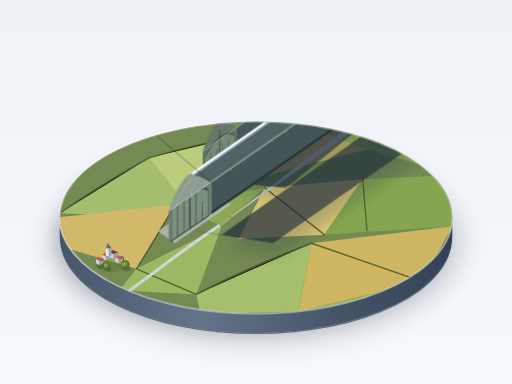
t = 0.00 s
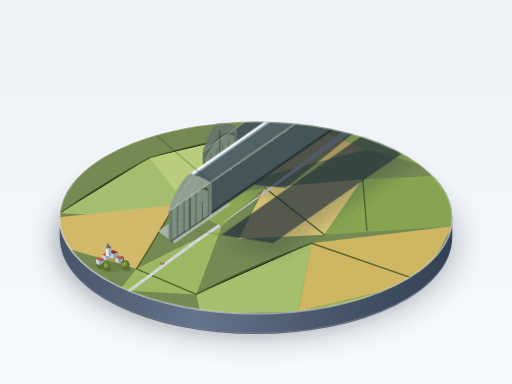
t = 3.00 s
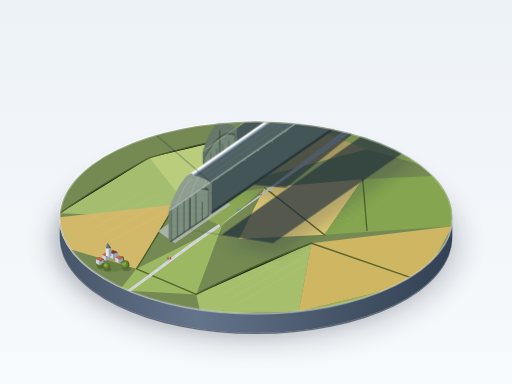
t = 3.33 s
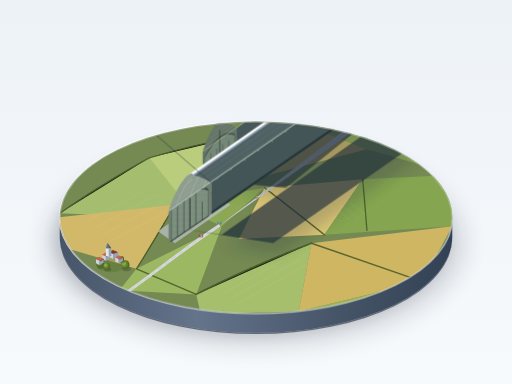
t = 5.20 s
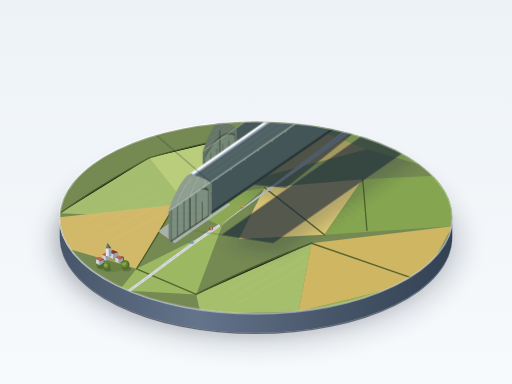
t = 6.30 s
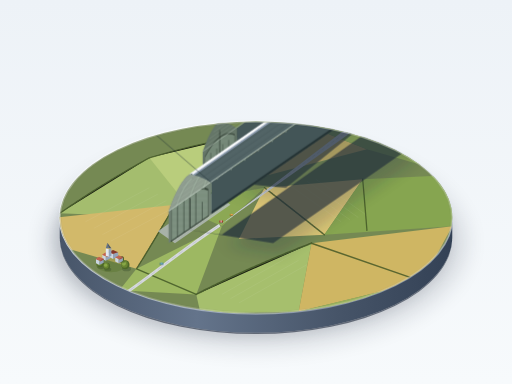
t = 8.50 s

The animated SVG that drew these frames (rendered in a browser with its animation timeline set to each time). Animation: 3 CSS @keyframes rules; frames cover the first 8.50 s, repeats indefinitely.

<svg xmlns="http://www.w3.org/2000/svg" viewBox="0 0 1200 900" width="100%" height="100%">
  <defs>
    <!-- Background Gradient -->
    <linearGradient id="studioBg" x1="0%" y1="0%" x2="0%" y2="100%">
      <stop offset="0%" stop-color="#edf2f7" />
      <stop offset="100%" stop-color="#f7fafc" />
    </linearGradient>

    <!-- Plinth Lighting -->
    <linearGradient id="plinthRim" x1="20%" y1="0%" x2="80%" y2="100%">
      <stop offset="0%" stop-color="#ffffff" stop-opacity="0.9" />
      <stop offset="50%" stop-color="#e2e8f0" stop-opacity="0.7" />
      <stop offset="100%" stop-color="#cbd5e1" stop-opacity="0.4" />
    </linearGradient>
    <linearGradient id="plinthBase" x1="0%" y1="0%" x2="100%" y2="0%">
      <stop offset="0%" stop-color="#475569" />
      <stop offset="35%" stop-color="#64748b" />
      <stop offset="70%" stop-color="#475569" />
      <stop offset="100%" stop-color="#334155" />
    </linearGradient>

    <!-- Drop Shadows -->
    <filter id="softShadow" x="-10%" y="-10%" width="130%" height="130%">
      <feDropShadow dx="15" dy="25" stdDeviation="18" flood-color="#1e293b" flood-opacity="0.32" />
    </filter>
    <filter id="carShadow" x="-50%" y="-50%" width="200%" height="200%">
      <feDropShadow dx="1.5" dy="2.5" stdDeviation="1.5" flood-color="#2c3e50" flood-opacity="0.45" />
    </filter>

    <!-- Corrugated / Rib Pattern for Hangar Walls -->
    <pattern id="wallRibs" width="4.5" height="20" patternUnits="userSpaceOnUse">
      <line x1="0" y1="0" x2="0" y2="20" stroke="#5a685e" stroke-width="0.9" stroke-opacity="0.6" />
      <line x1="1.2" y1="0" x2="1.2" y2="20" stroke="#a2b1a3" stroke-width="0.8" stroke-opacity="0.5" />
    </pattern>

    <!-- Door Horizontal Slats Pattern -->
    <pattern id="doorSlats" width="20" height="2.8" patternUnits="userSpaceOnUse">
      <line x1="0" y1="0" x2="20" y2="0" stroke="#546357" stroke-width="0.6" stroke-opacity="0.55" />
      <line x1="0" y1="1.4" x2="20" y2="1.4" stroke="#9bb19d" stroke-width="0.5" stroke-opacity="0.45" />
    </pattern>

    <!-- Clustered Tree Component -->
    <g id="miniTree">
      <ellipse cx="2" cy="3" rx="7.5" ry="4" fill="#2d4022" opacity="0.3" filter="blur(1px)" />
      <ellipse cx="0" cy="-4" rx="7" ry="7.5" fill="#4d6829" />
      <ellipse cx="-1.5" cy="-5" rx="5.5" ry="6" fill="#698532" />
      <ellipse cx="-2.5" cy="-6" rx="3.5" ry="3.5" fill="#88a846" />
    </g>

    <!-- Village Cottage -->
    <g id="cottage">
      <polygon points="0,0 8,4 8,-6 0,-10" fill="#cbd5e1" />
      <polygon points="8,4 18,-1 18,-11 8,-6" fill="#94a3b8" />
      <polygon points="-1,-10 7,-15 17,-11 9,-6" fill="#c26351" />
      <polygon points="9,-6 17,-11 19,-9 10,-4" fill="#a44b3b" />
    </g>
  </defs>

  <style>
    <![CDATA[
      @keyframes carRunA {
        0% { transform: translate(320px, 660px); opacity: 0; }
        6% { opacity: 1; }
        90% { opacity: 1; }
        100% { transform: translate(525px, 515px); opacity: 0; }
      }
      @keyframes carRunB {
        0% { transform: translate(560px, 490px); opacity: 0; }
        10% { opacity: 1; }
        92% { opacity: 1; }
        100% { transform: translate(355px, 635px); opacity: 0; }
      }
      @keyframes carRunC {
        0% { transform: translate(540px, 505px); }
        50% { transform: translate(615px, 452px); }
        100% { transform: translate(540px, 505px); }
      }
      .anim-car-1 { animation: carRunA 11s cubic-bezier(0.4, 0, 0.2, 1) infinite; }
      .anim-car-2 { animation: carRunB 9s cubic-bezier(0.4, 0, 0.2, 1) infinite; animation-delay: 3s; }
      .anim-car-3 { animation: carRunC 8s ease-in-out infinite; }
    ]]>
  </style>

  <!-- Clean Studio Background -->
  <rect width="100%" height="100%" fill="url(#studioBg)" />

  <!-- Base Table Soft Drop Shadow -->
  <ellipse cx="600" cy="570" rx="490" ry="245" fill="#0f172a" opacity="0.14" filter="blur(26px)" />
  <ellipse cx="590" cy="560" rx="465" ry="230" fill="#1e293b" opacity="0.12" filter="blur(14px)" />

  <!-- Cylindrical Display Base -->
  <g id="plinth">
    <!-- Cylinder Side Wall (Visible Thickness) -->
    <path d="M 140,510 A 460,225 0 0,0 1060,510 L 1060,555 A 460,225 0 0,1 140,555 Z" fill="url(#plinthBase)" />
    <!-- Side Wall Bottom Lip Shadow -->
    <path d="M 140,555 A 460,225 0 0,0 1060,555 L 1060,558 A 460,225 0 0,1 140,558 Z" fill="#1e293b" opacity="0.6" />
    <!-- Cylinder Top Surface Rim Highlight -->
    <ellipse cx="600" cy="510" rx="461" ry="226" fill="none" stroke="url(#plinthRim)" stroke-width="3" />
  </g>

  <!-- Top Diorama Island (Clipped to the base oval) -->
  <g id="diorama-surface">
    <clipPath id="plinthClip">
      <ellipse cx="600" cy="510" rx="460" ry="225" />
    </clipPath>

    <g clip-path="url(#plinthClip)">
      <!-- Base Earth / Soil Layer -->
      <ellipse cx="600" cy="510" rx="465" ry="230" fill="#758953" />

      <!-- Agricultural Field Patchwork (Pastoral Bedfordshire Mosaic) -->
      <!-- Top / Distant Fields (Slightly softer and cooler tone) -->
      <polygon points="140,500 350,370 560,320 380,510" fill="#a4bd6e" />
      <polygon points="560,320 720,295 860,350 630,410" fill="#c8b467" />
      <polygon points="720,295 950,310 1070,410 860,350" fill="#90ab58" />
      <polygon points="350,370 560,320 630,410 430,470" fill="#b9cd7c" />

      <!-- Central / Midground Fields -->
      <polygon points="130,510 410,480 320,630 150,580" fill="#d2b96a" />
      <polygon points="320,630 520,530 460,690 280,680" fill="#9db862" />
      <polygon points="410,480 620,440 520,530" fill="#8ca854" />
      <polygon points="620,440 850,420 760,550 560,560" fill="#ddc776" />
      <polygon points="850,420 1070,410 1060,530 760,550" fill="#86a550" />

      <!-- Foreground Fields -->
      <polygon points="460,690 730,570 700,730 470,735" fill="#a6bf6d" />
      <polygon points="730,570 1060,530 990,660 700,730" fill="#cfb663" />
      <polygon points="280,680 470,735 440,740 230,670" fill="#88a24e" />
      <polygon points="700,730 990,660 910,720 680,735" fill="#9bb35c" />

      <!-- Field Furrows / Textures (Fine parallel agricultural lines) -->
      <g stroke="#ffffff" stroke-width="0.8" opacity="0.18">
        <line x1="200" y1="520" x2="350" y2="440" />
        <line x1="220" y1="535" x2="370" y2="455" />
        <line x1="240" y1="550" x2="390" y2="470" />
        <line x1="260" y1="565" x2="410" y2="485" />
        <line x1="680" y1="435" x2="800" y2="520" />
        <line x1="700" y1="430" x2="820" y2="515" />
        <line x1="720" y1="425" x2="840" y2="510" />
        <line x1="740" y1="420" x2="860" y2="505" />
        <line x1="520" y1="690" x2="680" y2="600" />
        <line x1="540" y1="700" x2="700" y2="610" />
        <line x1="560" y1="710" x2="720" y2="620" />
      </g>

      <!-- Organic Hedgerows bordering agricultural parcels -->
      <g stroke="#3e5323" stroke-linecap="round" opacity="0.8">
        <path d="M 140,500 Q 240,430 350,370" stroke-width="3" stroke-dasharray="3,1" />
        <path d="M 350,370 Q 450,340 560,320" stroke-width="2.5" />
        <path d="M 560,320 Q 640,305 720,295" stroke-width="2.2" />
        <path d="M 410,480 Q 370,550 320,630" stroke-width="3.2" stroke-dasharray="6,2" />
        <path d="M 620,440 Q 685,490 760,550" stroke-width="3.5" stroke-dasharray="5,1.5" />
        <path d="M 850,420 Q 855,475 860,540" stroke-width="3" />
        <path d="M 460,690 Q 575,630 730,570" stroke-width="3.8" stroke-dasharray="8,2" />
        <path d="M 730,570 Q 860,615 990,660" stroke-width="3.5" />
        <path d="M 320,630 Q 390,660 460,690" stroke-width="3.2" />
      </g>

      <!-- Access Road from Perimeter into the Airship Complex -->
      <!-- Curved Country Road -->
      <path d="M 290,690 C 350,650 420,590 515,528" fill="none" stroke="#d5d8dc" stroke-width="7" />
      <path d="M 290,690 C 350,650 420,590 515,528" fill="none" stroke="#b0b7bd" stroke-width="1" stroke-dasharray="12,8" />
      <!-- Straight Road between the Twin Hangars -->
      <polygon points="510,532 548,505 845,295 832,286" fill="#cbd0d5" />
      <line x1="529" y1="518" x2="838" y2="290" stroke="#b1b8be" stroke-width="1.2" stroke-dasharray="8,6" />

      <!-- Airship Shed Apron / Concrete Surrounds -->
      <polygon points="410,570 540,480 500,452 370,542" fill="#bac1c4" opacity="0.75" />
      <polygon points="460,470 560,400 525,375 425,445" fill="#b0b7ba" opacity="0.65" />

      <!-- Village Cluster (Corner Diorama Detail: Cottages & Church) -->
      <g id="villageCluster" transform="translate(235, 615)">
        <!-- Village Green and Trees -->
        <ellipse cx="25" cy="5" rx="35" ry="18" fill="#58742b" opacity="0.4" />
        <use href="#miniTree" x="0" y="5" transform="scale(1.3)" />
        <use href="#miniTree" x="14" y="12" transform="scale(1.1)" />
        <use href="#miniTree" x="42" y="8" transform="scale(1.4)" />
        <use href="#miniTree" x="55" y="-5" transform="scale(0.9)" />

        <!-- Cottages (Height < 1/10th of Hangar) -->
        <use href="#cottage" x="5" y="-8" />
        <use href="#cottage" x="22" y="-12" />
        <use href="#cottage" x="-10" y="2" />
        <use href="#cottage" x="35" y="-2" />

        <!-- Parish Church with Tower & Spire -->
        <g transform="translate(18, -20)">
          <!-- Church Nave -->
          <polygon points="0,5 12,9 12,0 0,-4" fill="#cbd5e1" />
          <polygon points="12,9 24,5 24,-4 12,0" fill="#94a3b8" />
          <polygon points="0,-4 12,-9 24,-4 12,0" fill="#84382b" />
          <!-- Tower -->
          <polygon points="-5,5 2,7 2,-11 -5,-13" fill="#e2e8f0" />
          <polygon points="2,7 8,5 8,-13 2,-11" fill="#94a3b8" />
          <!-- Spire -->
          <polygon points="-5,-13 2,-13 -1.5,-26" fill="#64748b" />
          <polygon points="2,-13 8,-13 -1.5,-26" fill="#475569" />
        </g>
      </g>

      <!-- Tiny Moving Miniature Vehicles on Road -->
      <g id="anim-vehicles">
        <!-- Vehicle 1: Moving inward along rural road -->
        <g class="anim-car-1">
          <ellipse cx="0" cy="1" rx="5" ry="2.5" fill="#1e293b" opacity="0.35" />
          <rect x="-4" y="-3" width="8" height="4.5" rx="1.5" fill="#b91c1c" />
          <rect x="-2" y="-2.3" width="4" height="3" rx="1" fill="#e2e8f0" />
        </g>
        <!-- Vehicle 2: Moving outward -->
        <g class="anim-car-2">
          <ellipse cx="0" cy="1" rx="4.5" ry="2.2" fill="#1e293b" opacity="0.35" />
          <rect x="-3.5" y="-2.5" width="7" height="4" rx="1.2" fill="#0369a1" />
          <rect x="-1.8" y="-2" width="3.5" height="2.8" rx="0.8" fill="#f8fafc" />
        </g>
        <!-- Vehicle 3: Service vehicle between hangars -->
        <g class="anim-car-3">
          <ellipse cx="0" cy="1" rx="4" ry="2" fill="#1e293b" opacity="0.3" />
          <rect x="-3" y="-2" width="6.5" height="3.5" rx="1" fill="#d97706" />
          <rect x="-1" y="-1.6" width="3" height="2.2" rx="0.6" fill="#fed7aa" />
        </g>
      </g>

      <!-- Cast Shadows of the Two Giant Sheds on the Terrain -->
      <g id="hangar-shadows" filter="url(#softShadow)" opacity="0.7">
        <!-- Far Hangar Shadow (Cast towards right-back due to 45° left-front light) -->
        <polygon points="460,420 540,430 840,215 890,210 930,230 670,440" fill="#1e293b" />
        <!-- Near Hangar Shadow -->
        <polygon points="420,535 520,550 860,310 940,310 970,340 640,570" fill="#1e293b" />
      </g>

      <!-- ======================================================== -->
      <!-- HANGAR NO. 2 (Far Hangar, North Shed: slightly shorter) -->
      <!-- Length ~360, Width ~80, Height ~72                      -->
      <!-- ======================================================== -->
      <g id="hangar-far" transform="translate(10, -55)">
        <!-- Ambient Occlusion Base Contour -->
        <polygon points="465,470 545,415 850,200 770,255" fill="#1a2e22" opacity="0.35" />

        <!-- Longitudinal Side Wall (Facing South-East: Shaded / Backlight Side) -->
        <!-- Deep blue-grey tint (#526466 / #415254) -->
        <polygon points="545,415 850,200 850,140 545,355" fill="#465859" />
        <!-- Base ambient shadow strip -->
        <polygon points="545,415 850,200 850,195 545,410" fill="#2d3b3c" opacity="0.5" />

        <!-- Arched Curved Gable End Wall (Facing South-West: Intermediate Light) -->
        <!-- Profile: Vertical side walls (y: 415->355 & 470->410), slightly curved pitched roof meeting at rounded ridge (505,338) -->
        <path d="M 465,470 L 545,415 L 545,355 Q 525,342 505,338 Q 485,352 465,410 Z" fill="#657668" />

        <!-- Giant Segmented Sliding Doors (End Wall) -->
        <!-- Door height is ~75% of shed height: from y=470/415 up to y=425/370 -->
        <path d="M 470,466 L 540,418 L 540,372 Q 505,358 470,424 Z" fill="#758778" stroke="#3b483e" stroke-width="0.8" />
        <!-- Horizontal Slats on Door Surface -->
        <path d="M 470,466 L 540,418 L 540,372 Q 505,358 470,424 Z" fill="url(#doorSlats)" />
        <!-- Vertical Segments / Leaves Splits (Sliding Door Leaves) -->
        <g stroke="#3a473d" stroke-width="1.2">
          <line x1="484" y1="456" x2="484" y2="413" />
          <line x1="498" y1="446" x2="498" y2="403" />
          <line x1="512" y1="437" x2="512" y2="393" />
          <line x1="526" y1="427" x2="526" y2="383" />
          <!-- Center Split Fine Gap -->
          <line x1="505" y1="442" x2="505" y2="360" stroke="#253228" stroke-width="1.6" />
        </g>
        <!-- Inset Door Portal Reveal Shadow -->
        <path d="M 470,424 Q 505,358 540,372 L 540,369 Q 505,355 470,421 Z" fill="#2d3a30" opacity="0.6" />

        <!-- Pitched Roof (North-West slope: Sun-lit, South-East slope: shaded) -->
        <!-- Lit Roof Slope (Facing North-West / Light side) -->
        <polygon points="465,410 Q 485,352 505,338 L 810,123 Q 790,137 770,195 Z" fill="#889789" />
        <!-- Roof Subtle Longitudinal Corrugations -->
        <g stroke="#a4b3a5" stroke-width="0.7" opacity="0.6">
          <line x1="473" y1="395" x2="778" y2="180" />
          <line x1="481" y1="380" x2="786" y2="165" />
          <line x1="490" y1="365" x2="795" y2="150" />
          <line x1="498" y1="350" x2="803" y2="135" />
        </g>
        <!-- Shaded Roof Slope (South-East side) -->
        <polygon points="505,338 Q 525,342 545,355 L 850,140 Q 830,127 810,123 Z" fill="#586b6c" />

        <!-- Continuous Ridge Lantern / Skylight Strip (通长天窗带) -->
        <!-- Raised monitor along the smooth curved crest -->
        <polygon points="508,336 807,121 812,124 513,339" fill="#e8edf0" stroke="#cbd5e1" stroke-width="0.6" />
        <polygon points="513,339 812,124 812,127 513,342" fill="#94a3b8" />
        <!-- Top Edge Sharp Highlight -->
        <line x1="465" y1="410" x2="770" y2="195" stroke="#b9c7ba" stroke-width="1.2" />
        <line x1="505" y1="338" x2="810" y2="123" stroke="#f1f5f9" stroke-width="1.4" />
      </g>


      <!-- ======================================================== -->
      <!-- HANGAR NO. 1 (Near Hangar, South Shed: Closer, Longer)   -->
      <!-- Length ~415, Width ~92, Height ~83 (L:W=4.5, H:W=0.9)    -->
      <!-- Detailed, crisp contrast, high micro-fidelity            -->
      <!-- ======================================================== -->
      <g id="hangar-near">
        <!-- Ambient Occlusion Base Under Near Hangar -->
        <polygon points="395,570 495,502 915,212 815,280" fill="#142017" opacity="0.4" />

        <!-- Longitudinal Side Wall (Facing South-East: Shaded Side) -->
        <!-- Deep blue-slate grey (#415354) with dark base rim -->
        <polygon points="495,502 915,212 915,138 495,428" fill="#435557" />
        <!-- Bottom Edge Ambient Occlusion Strip -->
        <polygon points="495,502 915,212 915,206 495,496" fill="#243335" />

        <!-- Dense Vertical Wall Framing / Ribs on Lit Surfaces -->
        <!-- Side Wall (Facing North-West - unseen from this angle, but Gable End & Top Ribs are prominent) -->

        <!-- Tall Near End Wall (Facing South-West: Angled oblique forward view) -->
        <!-- Vertical side corners: (395,570)->(395,495) and (495,502)->(495,428) -->
        <!-- Rounded crest at (445,408) -->
        <path d="M 395,570 L 495,502 L 495,428 Q 470,412 445,408 Q 420,424 395,495 Z" fill="#6f7f72" />

        <!-- Vertical Rib / Structural Stiffeners on Gable Framework -->
        <g stroke="#566659" stroke-width="1" opacity="0.75">
          <line x1="407" y1="562" x2="407" y2="480" />
          <line x1="420" y1="553" x2="420" y2="445" />
          <line x1="433" y1="544" x2="433" y2="420" />
          <line x1="457" y1="528" x2="457" y2="420" />
          <line x1="470" y1="519" x2="470" y2="445" />
          <line x1="483" y1="510" x2="483" y2="480" />
        </g>

        <!-- Giant Sliding Portal / Segmented Doors (端墙分段巨门) -->
        <!-- Height = 3/4 of Shed Height. Door top profile arches gracefully under the gable -->
        <path d="M 402,565 L 488,506 L 488,446 Q 445,430 402,488 Z" fill="#7d8f80" stroke="#37453a" stroke-width="1" />

        <!-- Fine Horizontal Slats on Sliding Door Leaves -->
        <path d="M 402,565 L 488,506 L 488,446 Q 445,430 402,488 Z" fill="url(#doorSlats)" />

        <!-- Inset Reveal Shadow over Door Top (Recessed track) -->
        <path d="M 402,488 Q 445,430 488,446 L 488,442 Q 445,426 402,484 Z" fill="#202c23" opacity="0.65" />

        <!-- Massive Vertical Door Leaf Splits & Fine Gaps (细缝) -->
        <g stroke="#2f3b31" stroke-width="1.4">
          <line x1="416" y1="555" x2="416" y2="473" />
          <line x1="431" y1="545" x2="431" y2="452" />
          <line x1="459" y1="526" x2="459" y2="452" />
          <line x1="474" y1="516" x2="474" y2="473" />
          <!-- Center Meeting Split with pronounced depth gap -->
          <line x1="445" y1="535" x2="445" y2="432" stroke="#1d271f" stroke-width="2.2" />
        </g>
        <!-- Horizontal Guide Rail & Foot Sill -->
        <line x1="400" y1="566" x2="490" y2="505" stroke="#253227" stroke-width="2" />

        <!-- Pitched Rounded Roof Structure -->
        <!-- NW Lit Slope (Facing light from upper-left 45°) -->
        <!-- Palette: Recommended #8f9d90 light tone -->
        <path d="M 395,495 Q 420,424 445,408 L 865,118 Q 840,134 815,205 Z" fill="#8f9d90" />

        <!-- Dense Vertical / Transverse Rib Framework along the entire length -->
        <!-- Spaced ~ H/40 ≈ 2.1px to 4.5px apart along the roof slope -->
        <g stroke="#718273" stroke-width="0.9" opacity="0.65">
          <!-- Transverse Arched Rib Trusses across Roof Profile -->
          <path d="M 410,484 Q 427,433 448,416 L 452,419 Q 431,436 414,487 Z" fill="#a1b2a2" />
          <path d="M 442,462 Q 459,411 480,394 L 484,397 Q 463,414 446,465 Z" fill="#a1b2a2" />
          <path d="M 474,440 Q 491,389 512,372 L 516,375 Q 495,392 478,443 Z" fill="#a1b2a2" />
          <path d="M 506,418 Q 523,367 544,350 L 548,353 Q 527,370 510,421 Z" fill="#a1b2a2" />
          <path d="M 538,396 Q 555,345 576,328 L 580,331 Q 559,348 542,399 Z" fill="#a1b2a2" />
          <path d="M 570,374 Q 587,323 608,306 L 612,309 Q 591,326 574,377 Z" fill="#a1b2a2" />
          <path d="M 602,352 Q 619,301 640,284 L 644,287 Q 623,304 606,355 Z" fill="#a1b2a2" />
          <path d="M 634,330 Q 651,279 672,262 L 676,265 Q 655,282 638,333 Z" fill="#a1b2a2" />
          <path d="M 666,308 Q 683,257 704,240 L 708,243 Q 687,260 670,311 Z" fill="#a1b2a2" />
          <path d="M 698,286 Q 715,235 736,218 L 740,221 Q 719,238 702,289 Z" fill="#a1b2a2" />
          <path d="M 730,264 Q 747,213 768,196 L 772,199 Q 751,216 734,267 Z" fill="#a1b2a2" />
          <path d="M 762,242 Q 779,191 800,174 L 804,177 Q 783,194 766,245 Z" fill="#a1b2a2" />
          <path d="M 794,220 Q 811,169 832,152 L 836,155 Q 815,172 798,223 Z" fill="#a1b2a2" />
        </g>

        <!-- Longitudinal Purlins / Sheeting seams on Lit Roof -->
        <g stroke="#a8baa9" stroke-width="0.8" opacity="0.75">
          <line x1="405" y1="477" x2="825" y2="187" />
          <line x1="416" y1="459" x2="836" y2="169" />
          <line x1="426" y1="441" x2="846" y2="151" />
          <line x1="436" y1="423" x2="856" y2="133" />
        </g>

        <!-- SE Shaded Roof Slope -->
        <path d="M 445,408 Q 470,412 495,428 L 915,138 Q 890,122 865,118 Z" fill="#526466" />
        <!-- Purlin seams on shade roof -->
        <g stroke="#3c4c4e" stroke-width="0.8" opacity="0.6">
          <line x1="458" y1="413" x2="878" y2="123" />
          <line x1="471" y1="418" x2="891" y2="128" />
          <line x1="484" y1="423" x2="904" y2="133" />
        </g>

        <!-- Continuous Full-Length Ridge Skylight / Lantern (通长天窗带) -->
        <polygon points="448,406 863,116 868,119 453,409" fill="#f8fafc" stroke="#e2e8f0" stroke-width="0.8" />
        <polygon points="453,409 868,119 868,123 453,413" fill="#94a3b8" />
        <!-- Glazing Bars on Lantern -->
        <g stroke="#64748b" stroke-width="0.5" opacity="0.5">
          <line x1="485" y1="384" x2="485" y2="388" />
          <line x1="525" y1="356" x2="525" y2="360" />
          <line x1="565" y1="328" x2="565" y2="332" />
          <line x1="605" y1="300" x2="605" y2="304" />
          <line x1="645" y1="272" x2="645" y2="276" />
          <line x1="685" y1="244" x2="685" y2="248" />
          <line x1="725" y1="216" x2="725" y2="220" />
          <line x1="765" y1="188" x2="765" y2="192" />
          <line x1="805" y1="160" x2="805" y2="164" />
          <line x1="845" y1="132" x2="845" y2="136" />
        </g>

        <!-- Roof Edges Fine Highlights & Creases -->
        <!-- Lit Eaves Top Highlight Strip -->
        <line x1="395" y1="495" x2="815" y2="205" stroke="#d5e2d6" stroke-width="1.6" />
        <!-- Roof Peak Ridge Highlight -->
        <line x1="445" y1="408" x2="865" y2="118" stroke="#ffffff" stroke-width="1.8" />
        <!-- Shaded Eave Shadow Line -->
        <line x1="495" y1="428" x2="915,138" stroke="#253537" stroke-width="1.2" />
      </g>

      <!-- Atmospheric Miniature Vignette (Rim Softening & Clean Studio Specular) -->
      <ellipse cx="600" cy="510" rx="460" ry="225" fill="none" stroke="#ffffff" stroke-width="3.5" opacity="0.55" />
      <ellipse cx="600" cy="510" rx="458" ry="223" fill="none" stroke="#000000" stroke-width="1.5" opacity="0.12" />
    </g>
  </g>
</svg>
